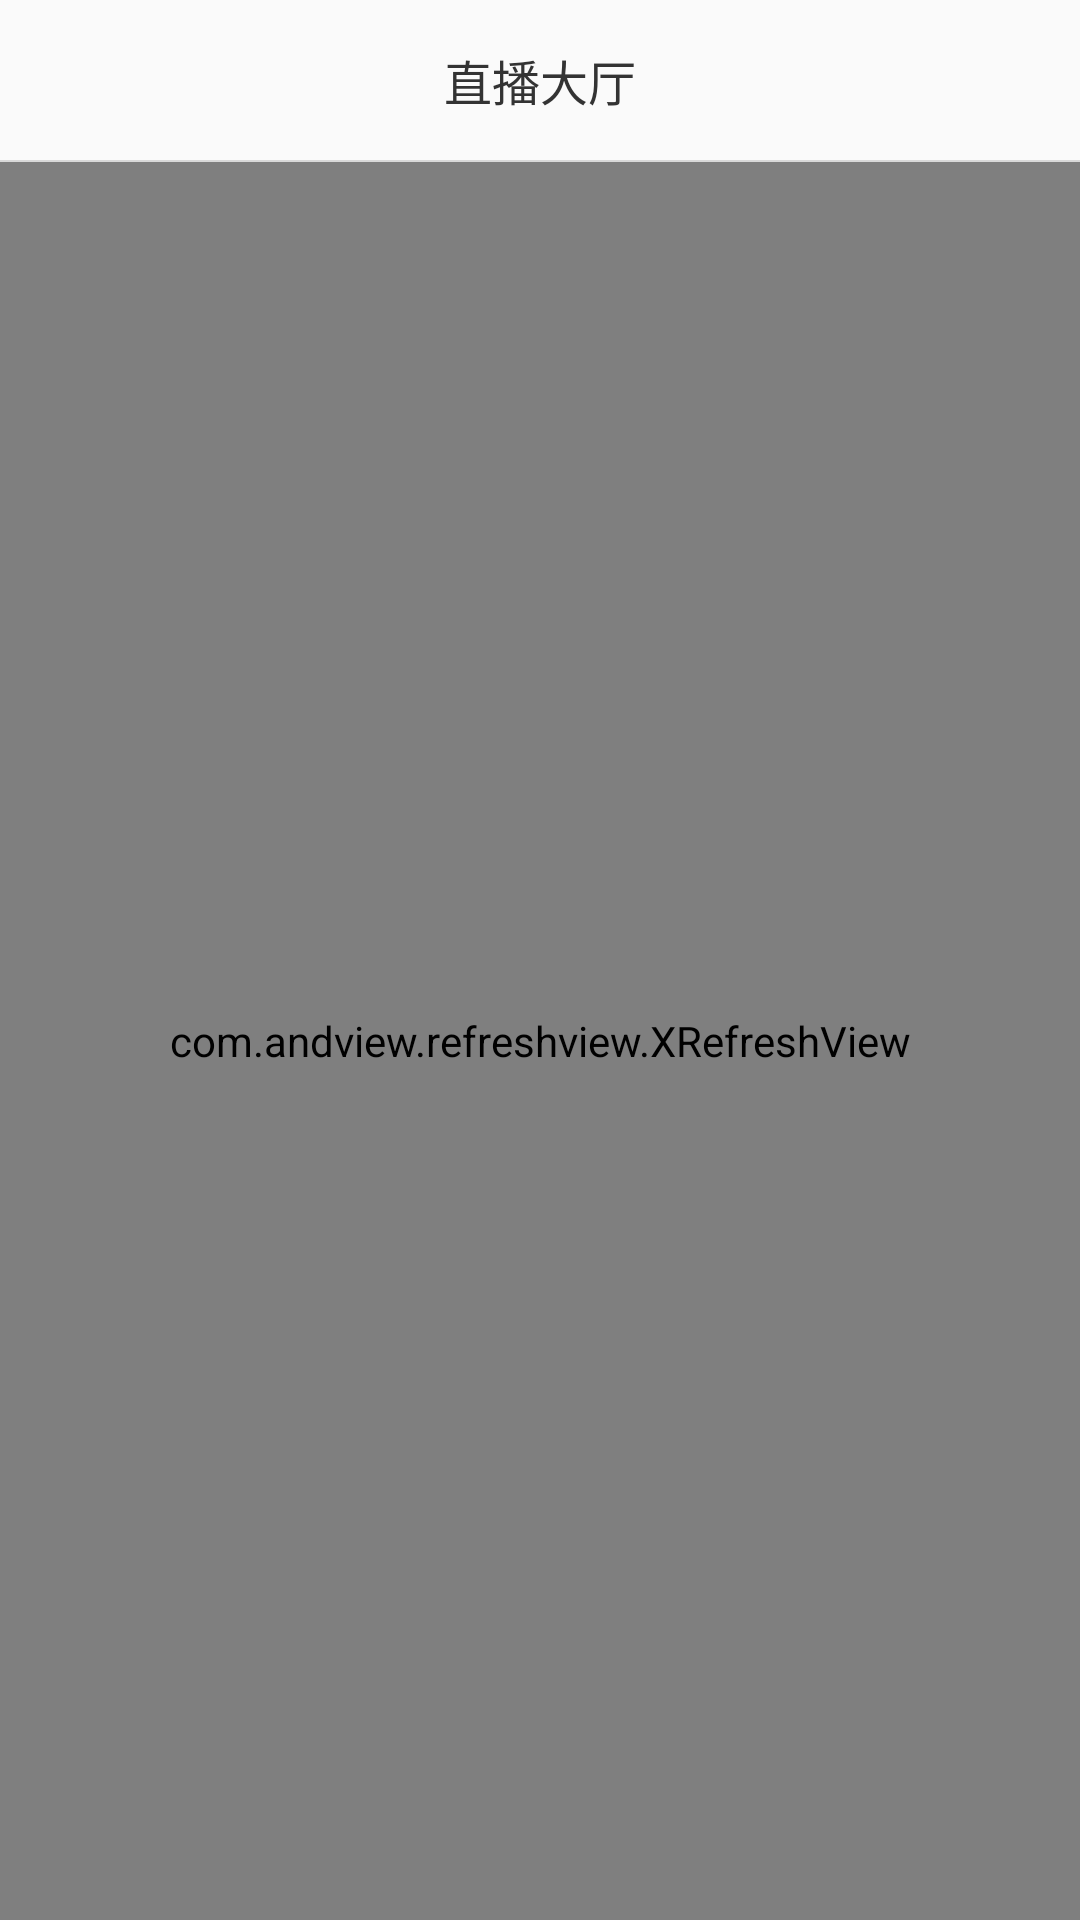

Here is an Android app screen rendered from its layout file. Give the layout XML and the strings, colors and styles it references.
<!-- AndroidManifest.xml: application theme Theme.AppCompat.Light.NoActionBar -->
<!-- res/layout/fragment_found.xml -->
<?xml version="1.0" encoding="utf-8"?>
<LinearLayout xmlns:android="http://schemas.android.com/apk/res/android"
    android:layout_width="match_parent"
    android:layout_height="match_parent"
    android:orientation="vertical">

    <TextView
        android:layout_width="match_parent"
        android:layout_height="wrap_content"
        android:gravity="center"
        android:paddingBottom="15dp"
        android:paddingTop="15dp"
        android:text="直播大厅"
        android:textColor="@color/color_333333"
        android:textSize="16sp" />

    <View
        android:layout_width="match_parent"
        android:layout_height="0.5dp"
        android:background="@color/color_line" />


        <com.andview.refreshview.XRefreshView
            android:id="@+id/xrefreshview"
            android:layout_width="match_parent"
            android:layout_height="match_parent"
            android:background="#f9f9f9">

            <com.quantpower.usquotes.widget.scollview.ScrollViewEx
                android:layout_width="match_parent"
                android:layout_height="match_parent"
                android:layout_marginBottom="50dp"
                android:scrollbars="none">

                <RelativeLayout
                    android:layout_width="match_parent"
                    android:layout_height="match_parent">

                    <android.support.v7.widget.RecyclerView
                        android:id="@+id/recyclerView"
                        android:layout_width="match_parent"
                        android:layout_height="wrap_content"
                        android:background="#f9f9f9" />
                </RelativeLayout>
            </com.quantpower.usquotes.widget.scollview.ScrollViewEx>
        </com.andview.refreshview.XRefreshView>
</LinearLayout>
<!-- resources referenced by this layout -->
<resources>
  <color name="color_333333">#333333</color>
  <color name="color_line">#d9d9d9</color>
</resources>
